The GitHub repository axelcarlier/abeilles-cap200 contains a labelled image folder "abeilles-cap200" with 73 categories: Amegilla quadrifasciata, Andrena agilissima, Andrena bicolor, Andrena cineraria, Andrena clarkella, Andrena denticulata, Andrena flavipes, Andrena florea, Andrena fulva, Andrena gravida, Andrena haemorrhoa, Andrena hattorfiana, Andrena nigroaenea, Andrena nitida, Andrena nycthemera, Andrena thoracica, Andrena vaga, Andrena ventralis, Anthidiellum strigatum, Anthidium florentinum, Anthidium manicatum, Anthidium oblongatum, Anthidium septemspinosum, Anthophora bimaculata, Anthophora furcata, Anthophora plumipes, Apis mellifera, Apis mellifera iberiensis, Bombus argillaceus, Bombus bohemicus, Bombus campestris, Bombus hortorum, Bombus humilis, Bombus hypnorum, Bombus lapidarius, Bombus lucorum, Bombus muscorum, Bombus pascuorum, Bombus pratorum, Bombus ruderatus, Bombus rupestris, Bombus sylvarum, Bombus terrestris, Bombus terrestris lusitanicus, Bombus vestalis, Ceratina cucurbitina, Chelostoma florisomne, Colletes cunicularius, Colletes hederae, Dasypoda hirtipes, Halictus rubicundus, Halictus scabiosae, Halictus sexcinctus, Heriades truncorum, Hylaeus variegatus, Lithurgus chrysurus, Macropis europaea, Megachile centuncularis, Megachile ericetorum, Megachile sculpturalis, Melecta albifrons, Nomada goodeniana, Nomada lathburiana, Osmia aurulenta, Osmia bicolor, Osmia bicornis, Osmia caerulescens, Osmia cornuta, Rhodanthidium septemdentatum, Rhodanthidium sticticum, Sphecodes albilabris, Xylocopa valga, Xylocopa violacea. Examples follow, each with its label.

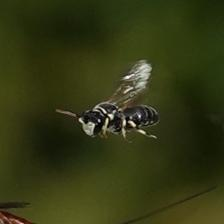
Label: Hylaeus variegatus

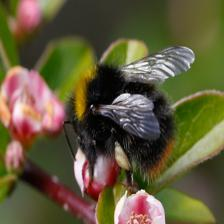
Label: Bombus pratorum

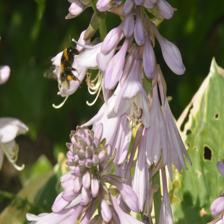
Label: Bombus hortorum

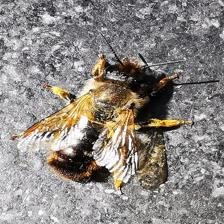
Label: Osmia bicornis

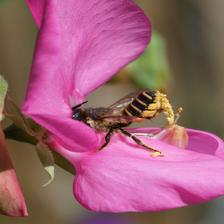
Label: Megachile ericetorum

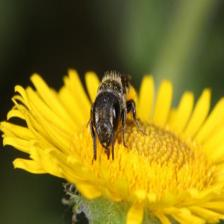
Label: Heriades truncorum
